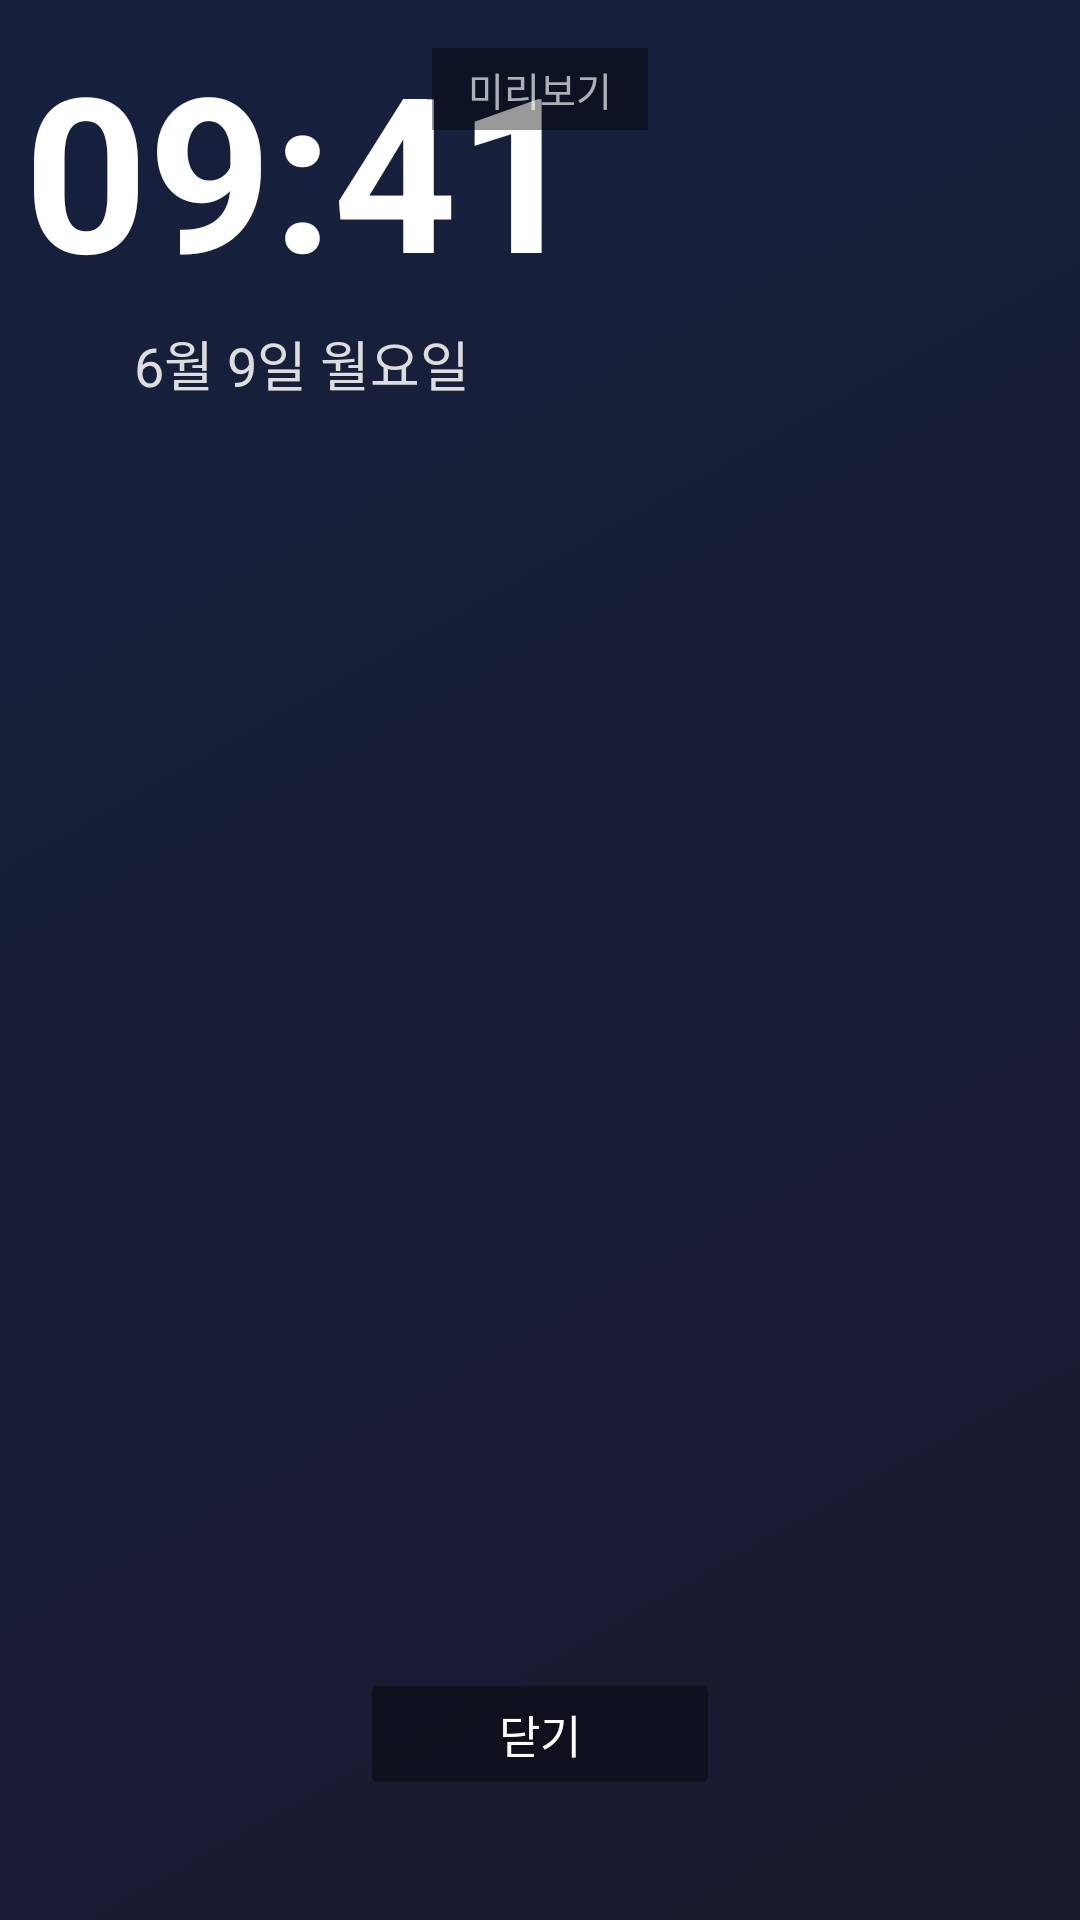

Reconstruct the res/layout file that produces this screen, plus the resources it refers to.
<!-- AndroidManifest.xml: activity theme Theme.NotificationScreen -->
<!-- res/layout/activity_preview.xml -->
<?xml version="1.0" encoding="utf-8"?>
<FrameLayout
    xmlns:android="http://schemas.android.com/apk/res/android"
    android:layout_width="match_parent"
    android:layout_height="match_parent">

    
    <ImageView
        android:id="@+id/ivBackground"
        android:layout_width="match_parent"
        android:layout_height="match_parent"
        android:scaleType="centerCrop"
        android:src="@drawable/bg_default"/>

    
    <LinearLayout
        android:id="@+id/layoutClock"
        android:layout_width="wrap_content"
        android:layout_height="wrap_content"
        android:orientation="vertical"
        android:gravity="center"
        android:padding="8dp">

        <TextView
            android:id="@+id/tvTime"
            android:layout_width="wrap_content"
            android:layout_height="wrap_content"
            android:text="09:41"
            android:textColor="#FFFFFF"
            android:textSize="72sp"
            android:textStyle="bold"/>

        <TextView
            android:id="@+id/tvDate"
            android:layout_width="wrap_content"
            android:layout_height="wrap_content"
            android:text="6월 9일 월요일"
            android:textColor="#DDDDDD"
            android:textSize="18sp"
            android:layout_marginTop="4dp"/>

    </LinearLayout>

    
    <androidx.recyclerview.widget.RecyclerView
        android:id="@+id/rvCards"
        android:layout_width="match_parent"
        android:layout_height="wrap_content"
        android:layout_gravity="top|center_horizontal"
        android:layout_marginTop="72dp"
        android:paddingStart="14dp"
        android:paddingEnd="14dp"
        android:paddingTop="4dp"
        android:clipToPadding="false"/>

    
    <TextView
        android:layout_width="wrap_content"
        android:layout_height="wrap_content"
        android:layout_gravity="top|center_horizontal"
        android:layout_marginTop="16dp"
        android:text="미리보기"
        android:textColor="#AAFFFFFF"
        android:textSize="13sp"
        android:background="#66000000"
        android:paddingStart="12dp"
        android:paddingEnd="12dp"
        android:paddingTop="4dp"
        android:paddingBottom="4dp"/>

    
    <Button
        android:id="@+id/btnClosePreview"
        android:layout_width="120dp"
        android:layout_height="44dp"
        android:layout_gravity="bottom|center_horizontal"
        android:layout_marginBottom="40dp"
        android:text="닫기"
        android:textColor="#FFFFFF"
        android:textSize="15sp"
        android:backgroundTint="#66000000"
        android:stateListAnimator="@null"/>

</FrameLayout>
<!-- resources referenced by this layout -->
<resources>
  <!-- drawable bg_default (drawable) -->
  <?xml version="1.0" encoding="utf-8"?>
  <shape xmlns:android="http://schemas.android.com/apk/res/android">
      <gradient
          android:startColor="#1a1a2e"
          android:endColor="#16213e"
          android:angle="135"/>
  </shape>
  <style name="Theme.NotificationScreen" parent="Theme.MaterialComponents.DayNight.NoActionBar">
          <item name="android:windowBackground">#0D0D0D</item>
          <item name="android:windowNoTitle">true</item>
          <item name="android:windowFullscreen">true</item>
          <item name="android:windowLayoutInDisplayCutoutMode">shortEdges</item>
      </style>
</resources>
